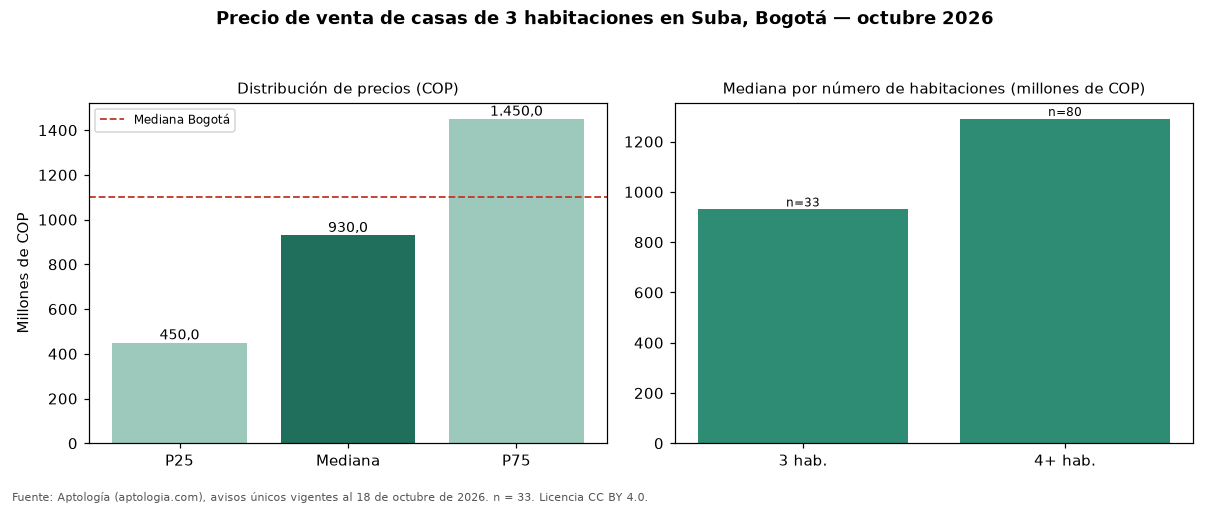

The table this chart was drawn from, first rows:
seccion, metrica, valor_cop, n
precio, p25, 450000000, 33
precio, mediana, 930000000, 33
precio, p75, 1450000000, 33
cop_por_m2, p25, 3916667, 33
cop_por_m2, mediana, 5166667, 33
cop_por_m2, p75, 6395349, 33
area, area_mediana_m2, 149.0, 33
habitaciones, 3, 930000000, 33
habitaciones, 4+, 1290000000, 80
administracion, mediana, 725000, 22
estrato, moda, 6, 
parqueadero, porcentaje_con_parqueadero, 72.7, 33
ciudad, mediana_ciudad, 1100000000, 3843
ciudad, mediana_cop_por_m2_ciudad, 5444444, 3843
